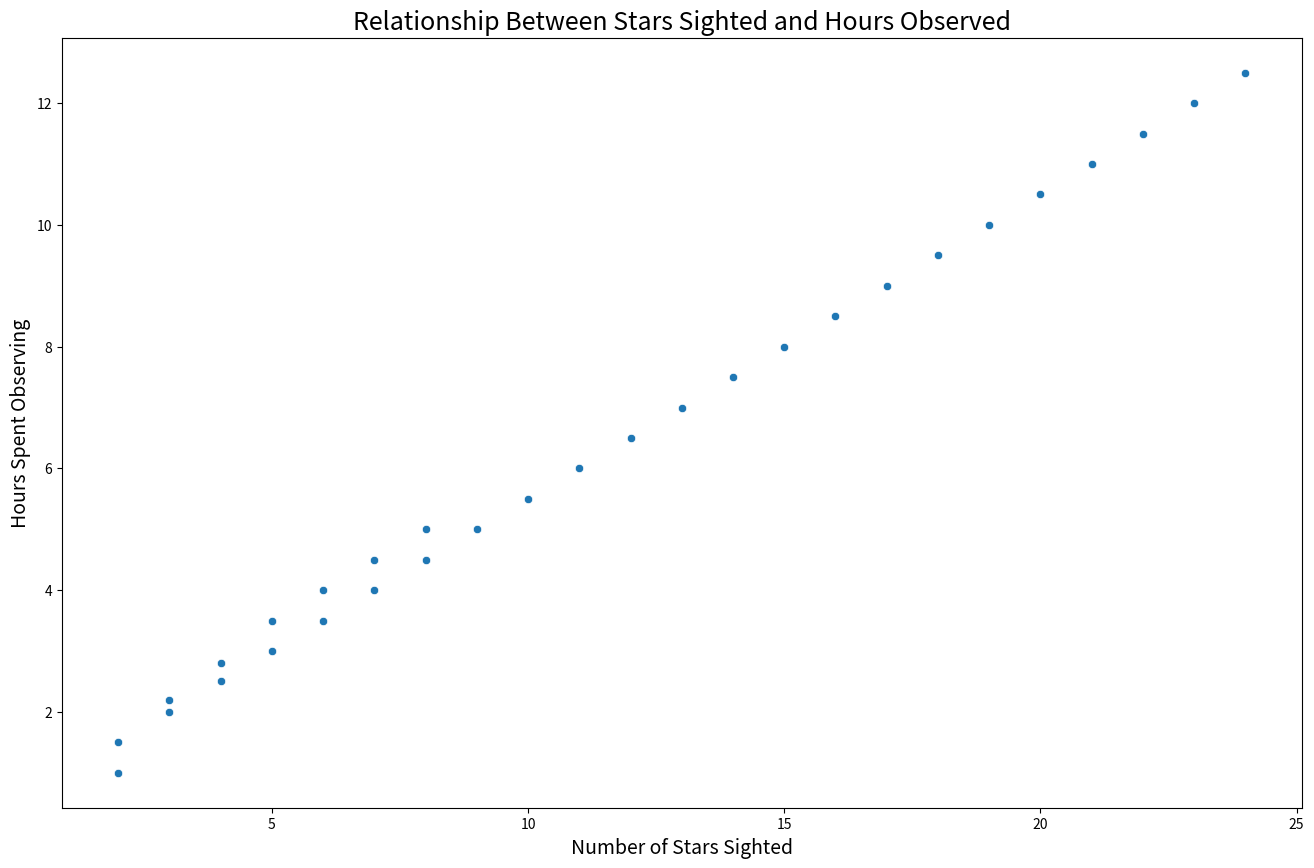

Reproduce this figure in Python.

import seaborn as sns
import pandas as pd
import matplotlib.pyplot as plt

# Data
data = {
    'Day': [1, 2, 3, 4, 5, 6, 7, 8, 9, 10, 11, 12, 13, 14, 15,
            16, 17, 18, 19, 20, 21, 22, 23, 24, 25, 26, 27, 28, 29, 30],
    'StarsSighted': [2, 3, 4, 2, 5, 6, 7, 3, 8, 9, 10, 4, 11, 12, 13,
                     5, 14, 15, 16, 6, 17, 18, 19, 7, 20, 21, 22, 8, 23, 24],
    'HoursObserved': [1.5, 2.0, 2.5, 1.0, 3.0, 3.5, 4.0, 2.2, 4.5, 5.0, 5.5, 2.8, 6.0, 6.5, 7.0,
                      3.5, 7.5, 8.0, 8.5, 4.0, 9.0, 9.5, 10.0, 4.5, 10.5, 11.0, 11.5, 5.0, 12.0, 12.5]
}

df = pd.DataFrame(data)

# Plot
plt.figure(figsize=(16, 10))
scatterplot = sns.scatterplot(x='StarsSighted', y='HoursObserved',
                              data=df, palette=['#3498DB', '#E74C3C'])

scatterplot.set_title('Relationship Between Stars Sighted and Hours Observed', fontsize=18)
scatterplot.set_xlabel('Number of Stars Sighted', fontsize=14)
scatterplot.set_ylabel('Hours Spent Observing', fontsize=14)

plt.show()